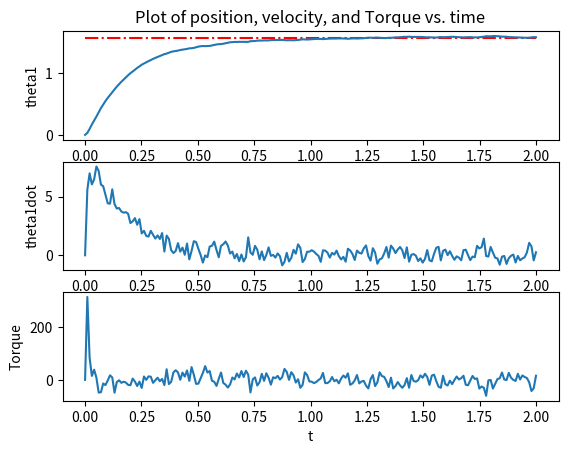

This chart was generated by the following Python code:
from matplotlib import pyplot as plt
import numpy as np
import math
from scipy.integrate import odeint
from scipy import interpolate

def cos(angle):
    return np.cos(angle)

def sin(angle):
    return np.sin(angle);

class parameters:
    def __init__(self):
        self.m1 = 1
        self.g = 10
        self.l1 = 1
        # self.I1 = 0.5
        self.I1 = 1/12 * (self.m1 * self.l1**2)
        
        self.kp1 = 200
        self.kd1 = 40
        
        self.theta_des = np.pi/2
        
        self.pause = 0.001
        self.fps = 30
        
def animate(t,z,parms):
    #interpolation
    t_interp = np.arange(t[0],t[len(t)-1],1/parms.fps)
    m, n = np.shape(z)
    shape = (len(t_interp),n)
    z_interp = np.zeros(shape)

    for i in range(0,n-1):
        f = interpolate.interp1d(t, z[:,i])
        z_interp[:,i] = f(t_interp)

    l1 = parms.l1

    plt.xlim(-2,2)
    plt.ylim(-2,2)
    plt.gca().set_aspect('equal')

    #plot
    for i in range(len(t_interp)):
        theta1 = z_interp[i,0];
        O = np.array([0, 0])
        P = np.array([l1*cos(theta1), l1*sin(theta1)])

        pend1, = plt.plot([O[0], P[0]],[O[1], P[1]],linewidth=5, color='red')
        
        plt.pause(parms.pause)
        pend1.remove()

    plt.close()

def control(theta1,theta1ref,theta1dot,kp1,kd1):
    T1 = -kp1*(theta1-theta1ref)-kd1*theta1dot
    return T1

def onelink_rhs(z,t,m1,I1,l1,g,kp1,kd1,theta1ref,T1_disturb):

    theta1 = z[0];
    theta1dot = z[1];

    T1 = control(theta1,theta1ref,theta1dot,kp1,kd1)-T1_disturb
    theta1ddot = (1/( I1+(m1*l1*l1/4) ))*(T1 - 0.5*m1*g*l1*cos(theta1));

    zdot = np.array([theta1dot, theta1ddot]);

    return zdot

def plot(t,z,T,parms):

    plt.figure(1)

    plt.subplot(3,1,1)
    plt.plot(t, parms.theta_des * np.ones(len(t)), 'r-.');
    plt.plot(t,z[:,0])
    plt.ylabel("theta1")
    plt.title("Plot of position, velocity, and Torque vs. time")

    plt.subplot(3,1,2)
    plt.plot(t, z[:,1])
    plt.ylabel("theta1dot")

    plt.subplot(3,1,3)
    plt.plot(t, T[:,0])
    plt.xlabel("t")
    plt.ylabel("Torque")

    plt.show()

if __name__=="__main__":

    #parameters
    parms = parameters()

    #initialization
    theta1, theta1dot = 0, 0;

    # disturbances
    T1_mean, T1_dev = 0, 40 * 0.1
    theta1_mean, theta1_dev = 0, 0.0    
    theta1dot_mean, theta1dot_dev = 0, 0.5 * 1

    #time
    t0, tend = 0, 2

    # h = 0.005;
    # N = int((tend-t0)/h) + 1;
    N = 200
    t = np.linspace(t0, tend, N)

    #state
    # 2 is for theta1 and theta1dot, change according to the system
    z = np.zeros((N, 2))
    tau = np.zeros((N, 1))
    
    z0 = np.array([theta1, theta1dot])
    z[0] = z0
    
    physical_parms = (parms.m1, parms.I1, parms.l1, parms.g)
    control_parms = (parms.kp1, parms.kd1, parms.theta_des)
    
    for i in range(len(t)-1):
        T1_disturb = (np.random.normal(T1_mean, T1_dev),)
        all_parms = physical_parms + control_parms + T1_disturb
        
        t_temp = np.array([t[i], t[i+1]])
        z_temp = odeint(onelink_rhs, z0, t_temp, args=all_parms)
        
        tau_temp = control(
            z0[0], parms.theta_des, 
            z0[1], parms.kp1, parms.kd1
        )
        
        z0 = np.array([
            z_temp[1,0]+np.random.normal(theta1_mean, theta1_dev),
            z_temp[1,1]+np.random.normal(theta1dot_mean, theta1dot_dev)
        ])
        
        z[i+1] = z0
        tau[i+1,0] = tau_temp
        
    animate(t, z, parms)
    plot(t, z, tau, parms)
